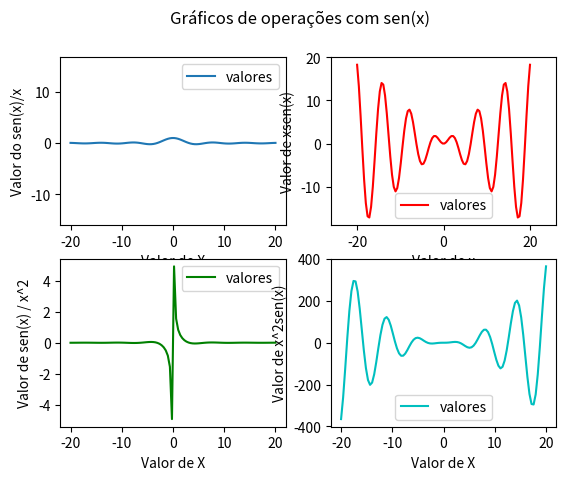

Generate this figure with matplotlib:
import matplotlib.pyplot as plt
import numpy as np

x = np.linspace(-20,20,100)



plt.subplot(2,2,1)
y = np.sin(x) / x
plt.plot(x, y, label="valores")
plt.legend()
plt.axis("equal")
plt.ylabel("Valor do sen(x)/x")
plt.xlabel("Valor de X")

plt.suptitle("Gráficos de operações com sen(x)")

plt.subplot(2,2,2)
y2 = x * np.sin(x)
plt.plot(x, y2, "r", label="valores")
plt.legend()
plt.axis('equal')
plt.xlabel("Valor de x")
plt.ylabel("Valor de xsen(x)")

plt.subplot(2,2,3)
y3 = np.sin(x) / pow(x,2)
plt.plot(x,y3, "g", label="valores")
plt.legend()
plt.xlabel("Valor de X")
plt.ylabel("Valor de sen(x) / x^2")

plt.subplot(2,2,4)
y4 = pow(x,2) * np.sin(x)
plt.plot(x,y4, "c", label="valores")
plt.legend()
plt.xlabel("Valor de X")
plt.ylabel("Valor de x^2sen(x)")

plt.show()